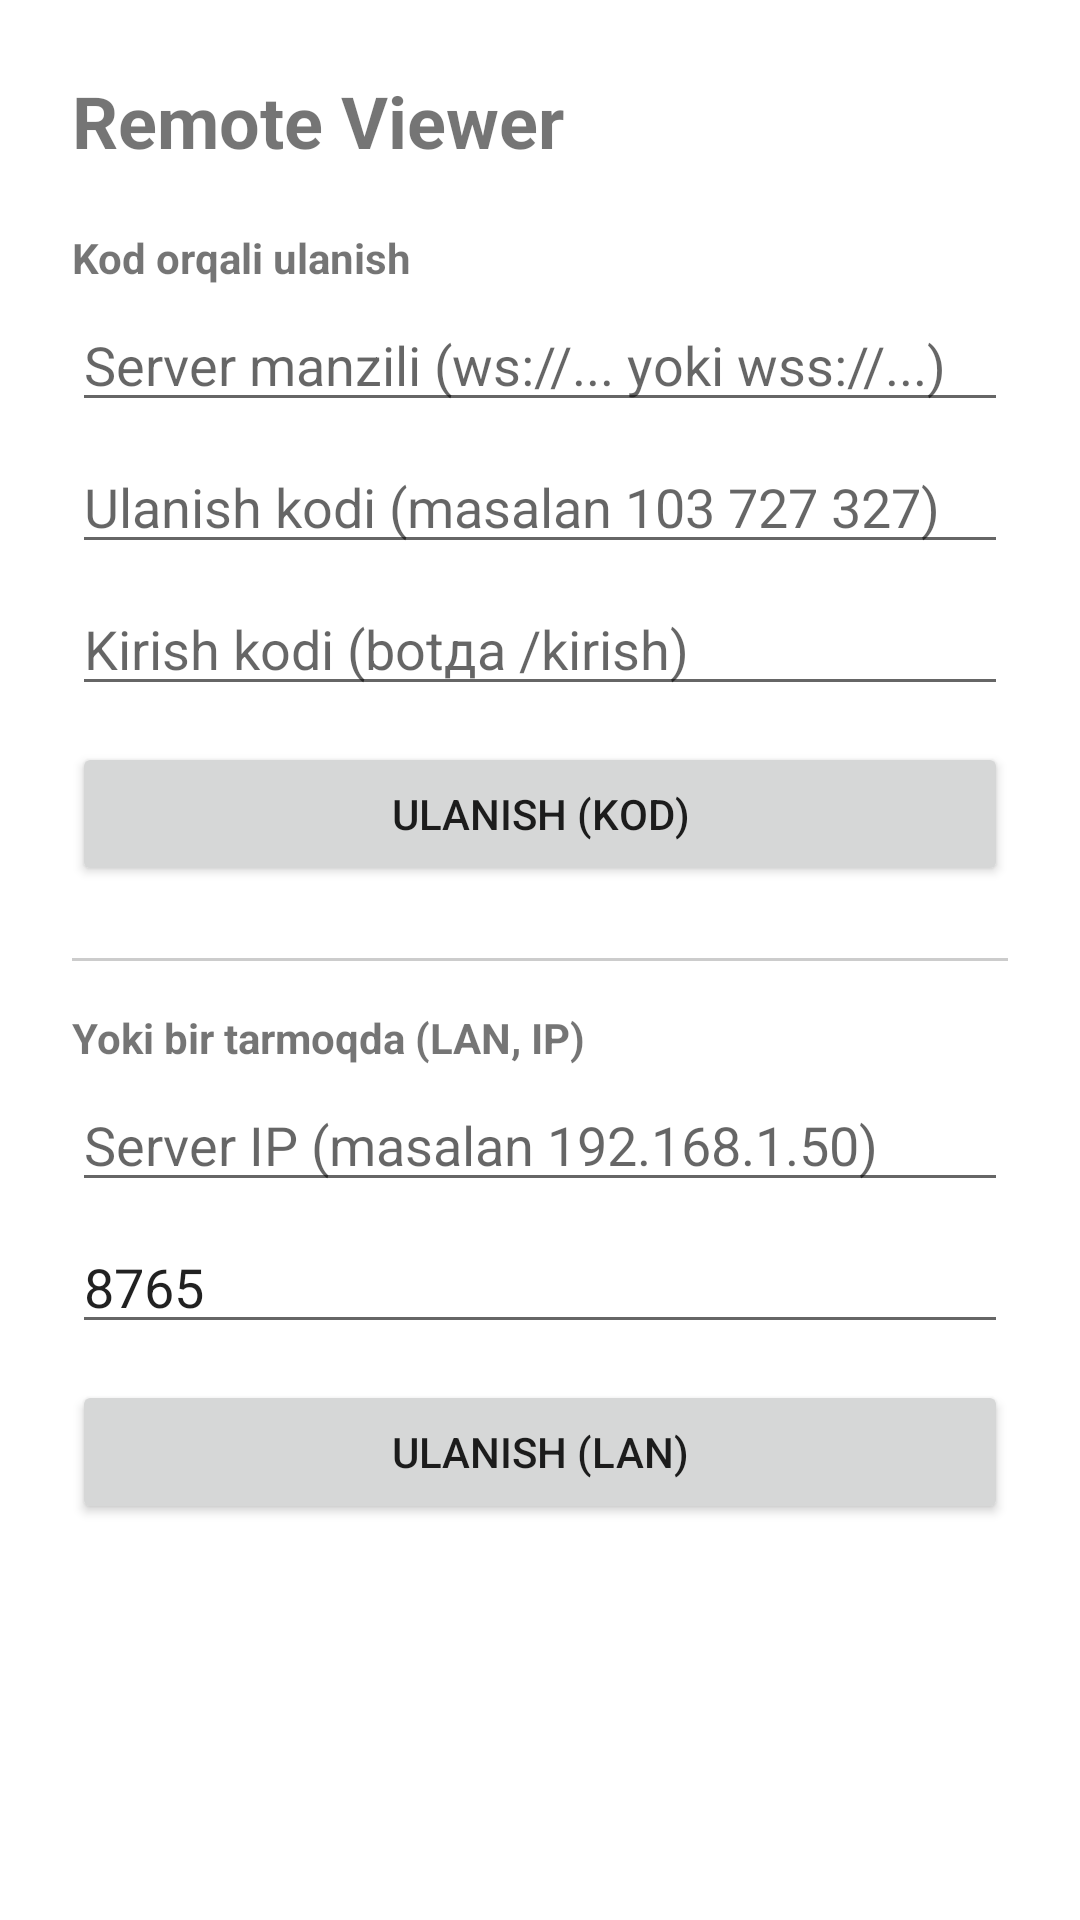

The Android layout XML behind this screen, and the referenced resources:
<!-- AndroidManifest.xml: application theme Theme.RemoteViewer -->
<!-- res/layout/activity_main.xml -->
<?xml version="1.0" encoding="utf-8"?>
<ScrollView xmlns:android="http://schemas.android.com/apk/res/android"
    android:layout_width="match_parent"
    android:layout_height="match_parent">

    <LinearLayout
        android:layout_width="match_parent"
        android:layout_height="wrap_content"
        android:orientation="vertical"
        android:padding="24dp">

        <TextView
            android:layout_width="wrap_content"
            android:layout_height="wrap_content"
            android:text="Remote Viewer"
            android:textSize="24sp"
            android:textStyle="bold"
            android:layout_marginBottom="20dp" />

        <TextView
            android:layout_width="wrap_content"
            android:layout_height="wrap_content"
            android:text="Kod orqali ulanish"
            android:textStyle="bold"
            android:layout_marginBottom="4dp" />

        <EditText
            android:id="@+id/relayUrl"
            android:layout_width="match_parent"
            android:layout_height="wrap_content"
            android:hint="Server manzili (ws://... yoki wss://...)"
            android:inputType="textUri" />

        <EditText
            android:id="@+id/code"
            android:layout_width="match_parent"
            android:layout_height="wrap_content"
            android:hint="Ulanish kodi (masalan 103 727 327)"
            android:inputType="number"
            android:layout_marginTop="6dp" />

        <EditText
            android:id="@+id/token"
            android:layout_width="match_parent"
            android:layout_height="wrap_content"
            android:hint="Kirish kodi (botда /kirish)"
            android:inputType="textPassword"
            android:layout_marginTop="6dp" />

        <Button
            android:id="@+id/btnCode"
            android:layout_width="match_parent"
            android:layout_height="wrap_content"
            android:text="Ulanish (kod)"
            android:layout_marginTop="12dp" />

        <View
            android:layout_width="match_parent"
            android:layout_height="1dp"
            android:background="#33000000"
            android:layout_marginTop="24dp"
            android:layout_marginBottom="16dp" />

        <TextView
            android:layout_width="wrap_content"
            android:layout_height="wrap_content"
            android:text="Yoki bir tarmoqda (LAN, IP)"
            android:textStyle="bold"
            android:layout_marginBottom="4dp" />

        <EditText
            android:id="@+id/host"
            android:layout_width="match_parent"
            android:layout_height="wrap_content"
            android:hint="Server IP (masalan 192.168.1.50)"
            android:inputType="text" />

        <EditText
            android:id="@+id/port"
            android:layout_width="match_parent"
            android:layout_height="wrap_content"
            android:hint="Port"
            android:inputType="number"
            android:text="8765"
            android:layout_marginTop="6dp" />

        <Button
            android:id="@+id/btnLan"
            android:layout_width="match_parent"
            android:layout_height="wrap_content"
            android:text="Ulanish (LAN)"
            android:layout_marginTop="12dp" />
    </LinearLayout>
</ScrollView>
<!-- resources referenced by this layout -->
<resources>
  <style name="Theme.RemoteViewer" parent="Theme.MaterialComponents.DayNight.NoActionBar">
          <item name="colorPrimary">#1565C0</item>
          <item name="colorPrimaryVariant">#0D47A1</item>
          <item name="colorOnPrimary">#FFFFFF</item>
      </style>
</resources>
